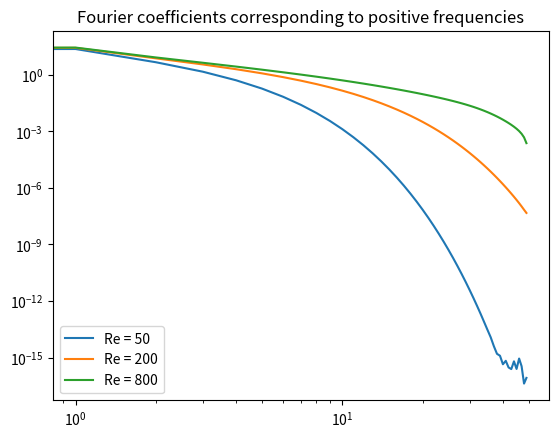

Write the Python code that produced this figure.
import numpy as np
import matplotlib.pyplot as plt
from scipy import fft


def f(u: np.array, x: np.array, j: int, Re: int) -> float:
    """RHS of the discretised equation in exercise 13

    Args:
        u (np.array): Solution u at some time.
        x (np.array): space discretisation.
        j (int): index of current point in space.
        Re (int): Reynolds number.

    Returns:
        float: RHS evaluated at current gridpoints.
    """
    h = x[1] - x[0]
    u0 = np.roll(u, 1)[j]
    u1 = u[j]
    u2 = np.roll(u, -1)[j]
    res = -(u1**2 - u0**2) / (2 * h) + 1 / Re * \
        (u2 - 2 * u1 + u0) / h**2 + np.sin(2 * np.pi * x[j])
    return res


def explicitEuler(f, Re: int, t: float = 1e-3, n: int = 100) -> np.array:
    """explicit Euler method

    Args:
        f (function): RHS of equation.
        Re (int): Reynolds nubmer.
        t (float, optional): time step size. Defaults to 1e-3.
        n (int, optional): grid points for discretisation. Defaults to 100.

    Returns:
        np.array: solution u on a grid.
    """
    m = int(1/t) + 1
    U = np.zeros((m, n))
    x = np.linspace(0, 1, n, endpoint=False)
    for i in range(m - 1):
        for j in range(n):
            U[i + 1, j] = U[i, j] + t * \
                f(U[i, :], x, j, Re)
    return U


def plotting(Re_list: list) -> list:
    """plot positive coefficients of the Fourier transformed
    solution discretised at t = 0.6 using different values of Re.

    Args:
        Re_list (list): values of Re to solve pde for and plot the result.

    Returns:
        list: fourier transform of solution for every Re
    """
    all_fft_U = list()
    for Re in Re_list:
        U = explicitEuler(f, Re)[600]
        fft_U = fft.fft(U)[0:len(U)//2]
        plt.loglog(np.abs(fft_U), label="Re = " + str(Re))
        all_fft_U.append(fft_U)
    plt.legend()
    plt.title("Fourier coefficients corresponding to positive frequencies")
    plt.savefig("toy_model.pdf", bbox_inches="tight", pad_inches=0.05)
    return all_fft_U


U = plotting([50, 200, 800])
